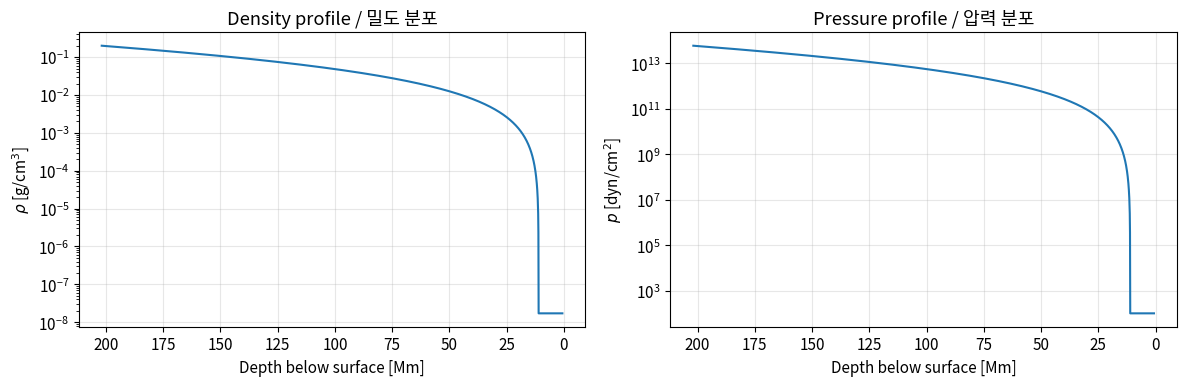
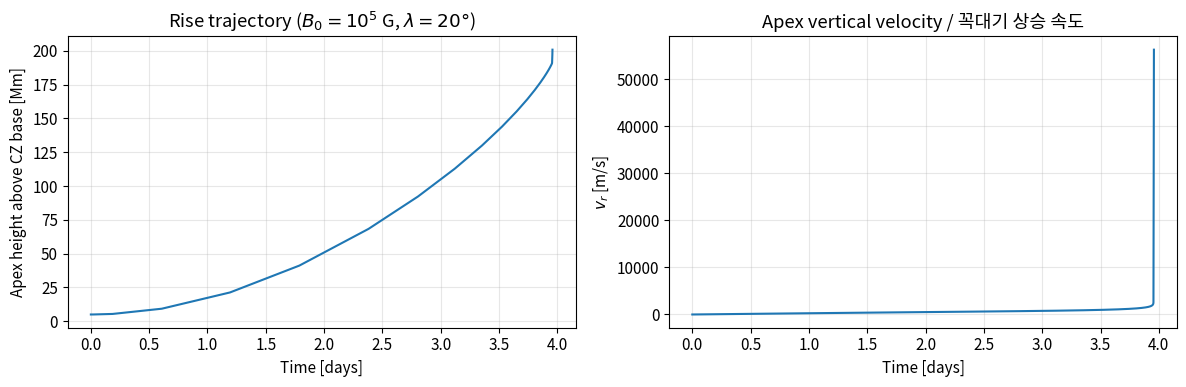
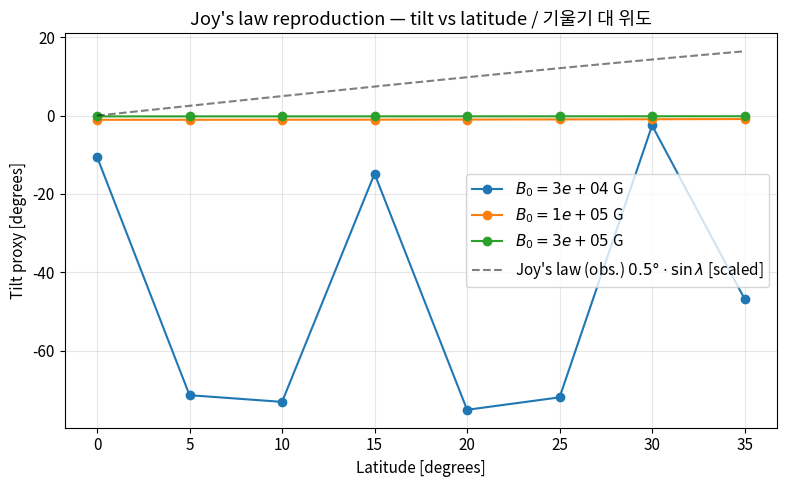

Write the Python code that produced these figures, in order.
import numpy as np
import matplotlib.pyplot as plt
from scipy.integrate import solve_ivp

plt.rcParams.update({
    'figure.figsize': (8, 5),
    'font.size': 11,
    'axes.grid': True,
    'grid.alpha': 0.3,
})

R_SUN = 6.96e10       # cm
GM_SUN = 1.327e26     # cm^3 / s^2 (GM of Sun)
OMEGA_SUN = 2.7e-6    # rad / s (mean rotation rate)
R_CZ_BASE = 0.71 * R_SUN  # CZ base radius

def build_cz_profile(n_poly=1.5, rho_base=0.2, p_base=6e13, n_grid=2000):
    """Build a polytropic convection-zone stratification.

    Args:
        n_poly: Polytropic index (1.5 for adiabatic).
        rho_base: Density at CZ base (g/cm^3).
        p_base: Pressure at CZ base (dyn/cm^2).
        n_grid: Number of radial grid points.

    Returns:
        Dict with arrays r, rho, p, T and interpolators.
    """
    gamma = 1.0 + 1.0 / n_poly
    K = p_base / rho_base**gamma

    r = np.linspace(R_CZ_BASE, R_SUN * 0.999, n_grid)
    dr = r[1] - r[0]
    rho = np.zeros_like(r)
    p = np.zeros_like(r)
    rho[0], p[0] = rho_base, p_base

    for i in range(1, len(r)):
        g = GM_SUN / r[i - 1]**2
        dp = -rho[i - 1] * g * dr
        p[i] = max(p[i - 1] + dp, 1e2)
        rho[i] = (p[i] / K)**(1.0 / gamma)

    return {'r': r, 'rho': rho, 'p': p, 'gamma': gamma, 'K': K}


def interp_at(profile, r):
    """Interpolate rho, p at radius r (cm)."""
    rho = np.interp(r, profile['r'], profile['rho'])
    p = np.interp(r, profile['r'], profile['p'])
    return rho, p


cz = build_cz_profile()
print(f"CZ base: rho={cz['rho'][0]:.3f} g/cm^3, p={cz['p'][0]:.2e} dyn/cm^2")
print(f"Near surface: rho={cz['rho'][-1]:.2e} g/cm^3, p={cz['p'][-1]:.2e} dyn/cm^2")

fig, (ax1, ax2) = plt.subplots(1, 2, figsize=(12, 4))
depth_mm = (R_SUN - cz['r']) / 1e8
ax1.semilogy(depth_mm, cz['rho'])
ax1.invert_xaxis()
ax1.set_xlabel('Depth below surface [Mm]')
ax1.set_ylabel(r'$\rho$ [g/cm$^3$]')
ax1.set_title('Density profile / 밀도 분포')

ax2.semilogy(depth_mm, cz['p'])
ax2.invert_xaxis()
ax2.set_xlabel('Depth below surface [Mm]')
ax2.set_ylabel(r'$p$ [dyn/cm$^2$]')
ax2.set_title('Pressure profile / 압력 분포')
fig.tight_layout()
plt.show()

def tft_rhs(t, y, params):
    """Right-hand side of TFT apex equations.

    Args:
        t: Time (s).
        y: State [r, phi, v_r, v_phi].
        params: Dict with lat0 (latitude, rad), B0 (initial field, G),
            rho0 (initial density), L_loop (loop length, cm), cz profile.

    Returns:
        dy/dt vector.
    """
    r, phi, vr, vphi = y
    cz = params['cz']
    lat = params['lat0']

    if r <= R_CZ_BASE or r >= R_SUN * 0.999:
        return [vr, vphi / r, 0.0, 0.0]

    rho_e, p_e = interp_at(cz, r)

    # B scales with rho^(1/2) from lateral pressure balance at fixed T_i = T_e
    B = params['B0'] * np.sqrt(rho_e / params['rho0'])
    # Interior density deficit from p_i = p_e - B^2 / 8pi, assuming T_i = T_e
    delta_rho = B**2 / (8 * np.pi * p_e) * rho_e
    rho_i = rho_e - delta_rho
    rho_i = max(rho_i, 1e-9)

    g = GM_SUN / r**2
    buoyancy = g * (rho_e - rho_i) / rho_i
    vA2 = B**2 / (4 * np.pi * rho_i)
    tension = vA2 / params['L_loop']

    cos_lat = np.cos(lat)
    cor_r = 2 * OMEGA_SUN * vphi * cos_lat
    cor_phi = -2 * OMEGA_SUN * vr * cos_lat

    dvr = buoyancy - tension + cor_r
    dvphi = cor_phi
    dphi = vphi / r

    return [vr, dphi, dvr, dvphi]

def simulate_rise(B0_gauss, lat_deg, cz_profile, r_start=None, t_max=1e8):
    """Simulate an Ω-loop apex rising from the CZ base.

    Args:
        B0_gauss: Initial field strength at CZ base (G).
        lat_deg: Latitude of the tube (degrees).
        cz_profile: Stratification dict from build_cz_profile().
        r_start: Initial apex radius; defaults to just above CZ base.
        t_max: Integration cutoff (s).

    Returns:
        scipy solution object with t and y arrays.
    """
    if r_start is None:
        r_start = R_CZ_BASE + 5e8  # 5 Mm above base
    lat = np.deg2rad(lat_deg)
    rho0, _ = interp_at(cz_profile, r_start)
    params = {
        'B0': B0_gauss,
        'rho0': rho0,
        'lat0': lat,
        'L_loop': np.pi * R_SUN / 4.0,
        'cz': cz_profile,
    }
    y0 = [r_start, 0.0, 0.0, 0.0]

    def reached_surface(t, y, _params):
        return y[0] - (R_SUN - 1e8)  # stop ~10 Mm below surface

    reached_surface.terminal = True
    reached_surface.direction = 1

    sol = solve_ivp(
        tft_rhs, (0, t_max), y0, args=(params,),
        events=reached_surface, rtol=1e-6, atol=1e-3,
        max_step=1e5, method='RK45',
    )
    sol.params = params
    return sol

sol = simulate_rise(B0_gauss=1e5, lat_deg=20.0, cz_profile=cz)
t_days = sol.t / 86400.0
r_mm = (sol.y[0] - R_CZ_BASE) / 1e8
vr_ms = sol.y[2] / 100.0

fig, ax = plt.subplots(1, 2, figsize=(12, 4))
ax[0].plot(t_days, r_mm)
ax[0].set_xlabel('Time [days]')
ax[0].set_ylabel('Apex height above CZ base [Mm]')
ax[0].set_title(r'Rise trajectory ($B_0=10^5$ G, $\lambda=20°$)')

ax[1].plot(t_days, vr_ms)
ax[1].set_xlabel('Time [days]')
ax[1].set_ylabel(r'$v_r$ [m/s]')
ax[1].set_title('Apex vertical velocity / 꼭대기 상승 속도')
fig.tight_layout()
plt.show()

print(f"Total rise time: {t_days[-1]:.1f} days")
print(f"Peak vertical velocity: {vr_ms.max():.1f} m/s")

lats = np.array([0, 5, 10, 15, 20, 25, 30, 35])
B0_values = [3e4, 1e5, 3e5]  # three initial field strengths in Gauss

tilt_results = {}
rise_times = {}
for B0 in B0_values:
    tilts = []
    taus = []
    for lat in lats:
        s = simulate_rise(B0_gauss=B0, lat_deg=lat, cz_profile=cz)
        vr_end, vphi_end = s.y[2, -1], s.y[3, -1]
        # Tilt in degrees: angle of (vr, vphi) from vertical
        tilt_deg = np.rad2deg(np.arctan2(vphi_end, abs(vr_end) + 1e-3))
        tilts.append(tilt_deg)
        taus.append(s.t[-1] / 86400.0)
    tilt_results[B0] = np.array(tilts)
    rise_times[B0] = np.array(taus)
    print(f"B0 = {B0:.0e} G: rise times (days) = {np.round(taus, 1)}")

fig, ax = plt.subplots(figsize=(8, 5))
colors = ['C0', 'C1', 'C2']
for (B0, tilts), col in zip(tilt_results.items(), colors):
    ax.plot(lats, tilts, 'o-', color=col, label=f'$B_0 = {B0:.0e}$ G')

# Observed Joy's law reference
lat_fine = np.linspace(0, 35, 50)
ax.plot(lat_fine, 0.5 * np.sin(np.deg2rad(lat_fine)) * (180/np.pi),
        'k--', alpha=0.5, label="Joy's law (obs.) $0.5° \\cdot \\sin\\lambda$ [scaled]")

ax.set_xlabel('Latitude [degrees]')
ax.set_ylabel('Tilt proxy [degrees]')
ax.set_title("Joy's law reproduction — tilt vs latitude / 기울기 대 위도")
ax.legend()
fig.tight_layout()
plt.show()
